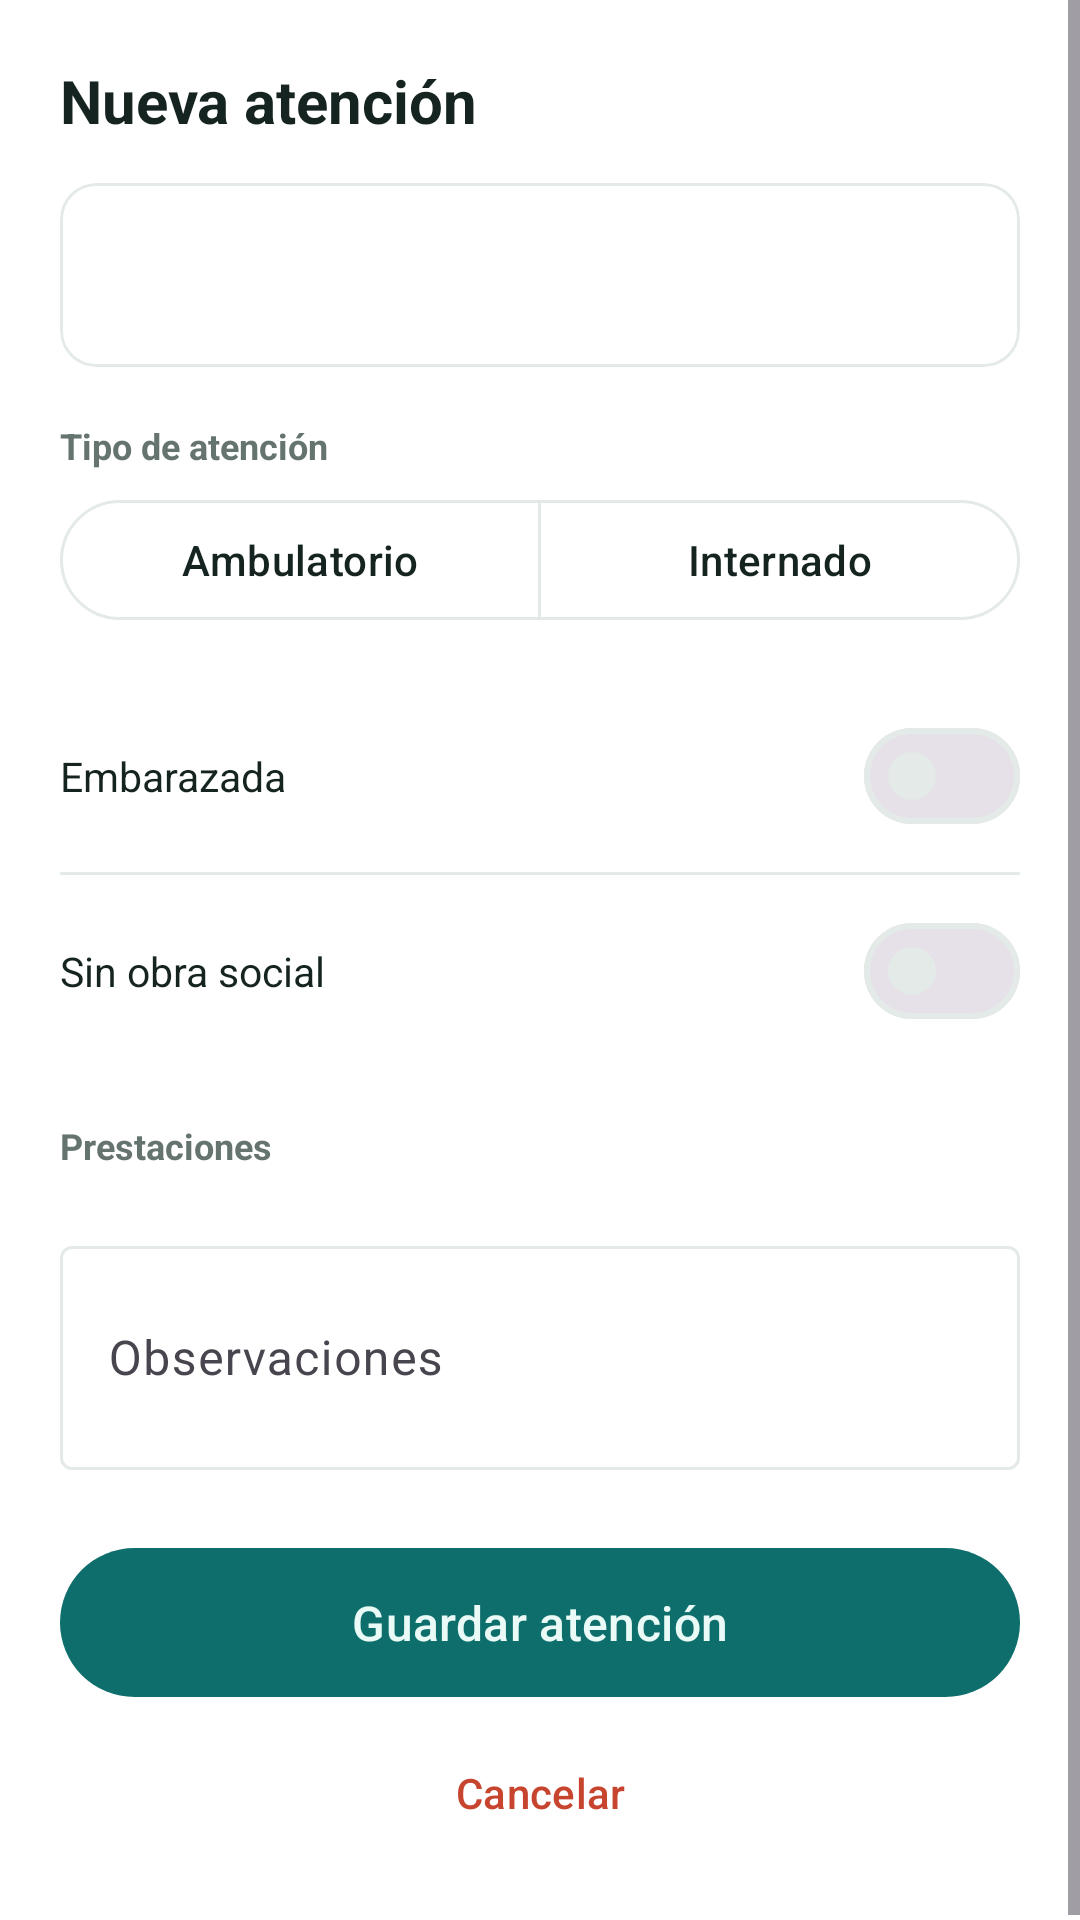

Produce the Android XML layout that renders to this screen, including the resource entries it uses.
<!-- AndroidManifest.xml: application theme Theme.RegistrosAtenciones -->
<!-- res/layout/activity_registrar_atencion.xml -->
<?xml version="1.0" encoding="utf-8"?>
<ScrollView xmlns:android="http://schemas.android.com/apk/res/android"
    xmlns:app="http://schemas.android.com/apk/res-auto"
    android:layout_width="match_parent"
    android:layout_height="match_parent"
    android:background="?attr/colorSurface"
    android:fillViewport="true">

    <LinearLayout
        android:layout_width="match_parent"
        android:layout_height="wrap_content"
        android:orientation="vertical"
        android:padding="20dp">

        <TextView
            android:layout_width="wrap_content"
            android:layout_height="wrap_content"
            android:text="Nueva atención"
            android:textColor="?attr/colorOnSurface"
            android:textSize="20sp"
            android:textStyle="bold" />

        <com.google.android.material.card.MaterialCardView
            android:layout_width="match_parent"
            android:layout_height="wrap_content"
            android:layout_marginTop="14dp"
            app:cardCornerRadius="12dp"
            app:cardElevation="0dp"
            app:strokeColor="@color/color_line"
            app:strokeWidth="1dp">

            <LinearLayout
                android:layout_width="match_parent"
                android:layout_height="wrap_content"
                android:orientation="vertical"
                android:padding="12dp">

                <TextView
                    android:id="@+id/tvNombrePaciente"
                    android:layout_width="wrap_content"
                    android:layout_height="wrap_content"
                    android:textColor="?attr/colorOnSurface"
                    android:textSize="14sp"
                    android:textStyle="bold" />

                <TextView
                    android:id="@+id/tvDetallePaciente"
                    android:layout_width="wrap_content"
                    android:layout_height="wrap_content"
                    android:layout_marginTop="2dp"
                    android:textColor="@color/color_muted"
                    android:textSize="12sp" />
            </LinearLayout>
        </com.google.android.material.card.MaterialCardView>

        <TextView
            android:layout_width="wrap_content"
            android:layout_height="wrap_content"
            android:layout_marginTop="18dp"
            android:text="Tipo de atención"
            android:textColor="@color/color_muted"
            android:textSize="12sp"
            android:textStyle="bold" />

        <com.google.android.material.button.MaterialButtonToggleGroup
            android:id="@+id/toggleTipoAtencion"
            android:layout_width="match_parent"
            android:layout_height="wrap_content"
            android:layout_marginTop="6dp"
            app:selectionRequired="true"
            app:singleSelection="true">

            <com.google.android.material.button.MaterialButton
                android:id="@+id/btnAmbulatorio"
                style="@style/Widget.Material3.Button.OutlinedButton"
                android:layout_width="0dp"
                android:layout_height="wrap_content"
                android:layout_weight="1"
                android:checked="true"
                android:text="Ambulatorio" />

            <com.google.android.material.button.MaterialButton
                android:id="@+id/btnInternado"
                style="@style/Widget.Material3.Button.OutlinedButton"
                android:layout_width="0dp"
                android:layout_height="wrap_content"
                android:layout_weight="1"
                android:text="Internado" />
        </com.google.android.material.button.MaterialButtonToggleGroup>

        <LinearLayout
            android:layout_width="match_parent"
            android:layout_height="wrap_content"
            android:layout_marginTop="16dp"
            android:orientation="vertical">

            <LinearLayout
                android:id="@+id/rowEmbarazada"
                android:layout_width="match_parent"
                android:layout_height="wrap_content"
                android:gravity="center_vertical"
                android:orientation="horizontal"
                android:paddingVertical="8dp">

                <TextView
                    android:layout_width="0dp"
                    android:layout_height="wrap_content"
                    android:layout_weight="1"
                    android:text="Embarazada"
                    android:textColor="?attr/colorOnSurface"
                    android:textSize="13.5sp" />

                <com.google.android.material.materialswitch.MaterialSwitch
                    android:id="@+id/switchEmbarazada"
                    android:layout_width="wrap_content"
                    android:layout_height="wrap_content" />
            </LinearLayout>

            <View
                android:id="@+id/divisorEmbarazada"
                android:layout_width="match_parent"
                android:layout_height="1dp"
                android:background="@color/color_line" />

            <LinearLayout
                android:id="@+id/rowSinObraSocial"
                android:layout_width="match_parent"
                android:layout_height="wrap_content"
                android:gravity="center_vertical"
                android:orientation="horizontal"
                android:paddingVertical="8dp">

                <TextView
                    android:layout_width="0dp"
                    android:layout_height="wrap_content"
                    android:layout_weight="1"
                    android:text="Sin obra social"
                    android:textColor="?attr/colorOnSurface"
                    android:textSize="13.5sp" />

                <com.google.android.material.materialswitch.MaterialSwitch
                    android:id="@+id/switchSinObraSocial"
                    android:layout_width="wrap_content"
                    android:layout_height="wrap_content" />
            </LinearLayout>
        </LinearLayout>

        <TextView
            android:id="@+id/tvObraSocialActual"
            android:layout_width="match_parent"
            android:layout_height="wrap_content"
            android:layout_marginTop="4dp"
            android:text="Obra social: —"
            android:textColor="?attr/colorOnSurface"
            android:textSize="13sp"
            android:textStyle="bold"
            android:visibility="gone" />

        <com.google.android.material.textfield.TextInputLayout
            android:id="@+id/tilNuevaObraSocial"
            style="@style/Widget.Material3.TextInputLayout.OutlinedBox"
            android:layout_width="match_parent"
            android:layout_height="wrap_content"
            android:layout_marginTop="8dp"
            android:hint="Obra social del paciente"
            android:visibility="gone">

            <com.google.android.material.textfield.TextInputEditText
                android:id="@+id/etNuevaObraSocial"
                android:layout_width="match_parent"
                android:layout_height="wrap_content"
                android:focusable="false"
                android:inputType="none" />
        </com.google.android.material.textfield.TextInputLayout>

        <TextView
            android:layout_width="wrap_content"
            android:layout_height="wrap_content"
            android:layout_marginTop="18dp"
            android:text="Prestaciones"
            android:textColor="@color/color_muted"
            android:textSize="12sp"
            android:textStyle="bold" />

        <LinearLayout
            android:id="@+id/containerPrestaciones"
            android:layout_width="match_parent"
            android:layout_height="wrap_content"
            android:layout_marginTop="4dp"
            android:orientation="vertical" />

        <com.google.android.material.textfield.TextInputLayout
            android:id="@+id/tilObservaciones"
            style="@style/Widget.Material3.TextInputLayout.OutlinedBox"
            android:layout_width="match_parent"
            android:layout_height="wrap_content"
            android:layout_marginTop="16dp"
            android:hint="Observaciones">

            <com.google.android.material.textfield.TextInputEditText
                android:id="@+id/etObservaciones"
                android:layout_width="match_parent"
                android:layout_height="wrap_content"
                android:inputType="textMultiLine"
                android:minLines="2" />
        </com.google.android.material.textfield.TextInputLayout>

        <com.google.android.material.button.MaterialButton
            android:id="@+id/btnGuardar"
            android:layout_width="match_parent"
            android:layout_height="wrap_content"
            android:layout_marginTop="22dp"
            android:paddingTop="14dp"
            android:paddingBottom="14dp"
            android:text="Guardar atención"
            android:textSize="16sp" />

        <com.google.android.material.button.MaterialButton
            android:id="@+id/btnCancelar"
            style="@style/Widget.Material3.Button.TextButton"
            android:layout_width="match_parent"
            android:layout_height="wrap_content"
            android:layout_marginTop="4dp"
            android:text="Cancelar"
            android:textColor="@color/color_error" />

    </LinearLayout>
</ScrollView>
<!-- resources referenced by this layout -->
<resources>
  <color name="color_error">#C7452F</color>
  <color name="color_line">#E3EAE7</color>
  <color name="color_muted">#65746F</color>
  <style name="Theme.RegistrosAtenciones" parent="Base.Theme.RegistrosAtenciones" />
  <style name="Base.Theme.RegistrosAtenciones" parent="Theme.Material3.DayNight.NoActionBar">
          <item name="colorPrimary">@color/color_brand</item>
          <item name="colorOnPrimary">@color/color_on_brand</item>
          <item name="colorPrimaryContainer">@color/color_brand_dark</item>
          <item name="colorOnPrimaryContainer">@color/color_on_brand</item>
          <item name="colorSecondary">@color/color_accent</item>
          <item name="colorOnSecondary">@color/color_on_brand</item>
          <item name="android:colorBackground">@color/color_ground</item>
          <item name="colorSurface">@color/color_surface</item>
          <item name="colorOnSurface">@color/color_ink</item>
          <item name="colorOutline">@color/color_line</item>
      </style>
  <color name="color_brand">#0E6E6B</color>
  <color name="color_on_brand">#EAFBF7</color>
  <color name="color_brand_dark">#0A5350</color>
  <color name="color_accent">#12B3A0</color>
  <color name="color_ground">#EDF3F1</color>
  <color name="color_surface">#FFFFFF</color>
  <color name="color_ink">#152420</color>
</resources>
